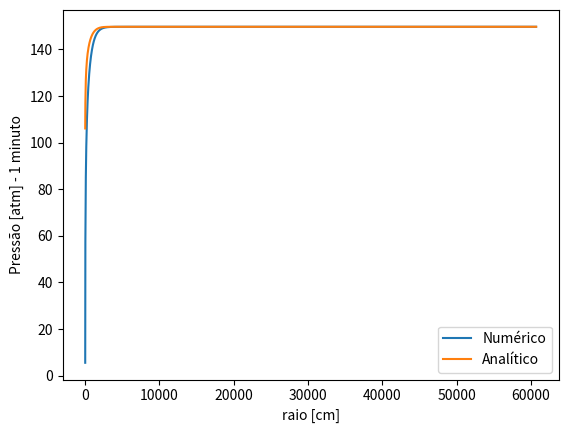

Generate this figure with matplotlib:
# -*- coding: utf-8 -*-
"""
Created on Tue Sep 28 15:50:37 2021

@author: User
"""

#Resolução do Problema 2 - Lista 2:Fluxo radial unidimensional - numérico
#Método implícito

import math as m
import scipy.special as sc
import matplotlib.pyplot as plt

#1 - Dados de entrada
re = 60690                                                             #raio externo [cm]
rw = 8.9                                                               #raio do poço [cm]
h = 304.8                                                              #espessura do reservatório [cm]
pi = 149.7                                                             #pressão inicial [atm]
q0 = 5180                                                              #vazão [cm^3 std/ s]
kk = 0.15                                                              #permeabilidade [Darcy]
phi= 0.2                                                               #porosidade [x100%]
ct = 0.0002204                                                         #compressibilidade total [1/atm]
mu = 0.33                                                              #viscosidade [cp]
Bo = 1.5                                                               # fato volume formação [m^3/m^3 std]
g = 1.78108                                                            #gamma para p em rw


#2 - Cálculo das constantes

dt = 15                                                              #passo de tempo [s]
dr = 30.345                                                           #espassamento da malha [cm]

ni = kk/(phi*mu*ct)                                                   #constante de difusividade hidráulica - eq.3.113 de Rosa et al.

#parcelas constantes da transmissibilidade do nó
tau_c1 = ni*dt/(dr**2)          
tau_c2 = ni*dt/(2*dr)                                                 #parcela que multiplica 1/ri no cálculo da pressão


# parcelas constantes relativo ao pw 
cc = Bo*q0*mu/(2*m.pi*kk*h)    

#3 - Definição da lista de raios - pontos i - que serão calculados o campos de pressão
#A quantidade de nós, Nr, irá definir o tamanho da matriz das transmissibiliades - Nr x Nr

r = []
n = int (re/dr)
for i in range(n+1):
    r += [i*dr]
r[0] = rw                                                            #correção r1 = 0 para r1 = rw

print(r[-1])                                                         #teste para saber o último valor: r[n+1]

Nr = len(r)                                                          #numero de pontos no espaço


#4 - Condições iniciais

t1 = 60 #*60*24                                                         #[s] tempo total de análise
Nt = int(t1/dt)                                                       #número de passos no tempo

Pi = []                                                              #campo de pressões iniciais
for i in range(Nr):                                                  #Pi = [pi for i in range(Nr)]
    Pi += [pi]
    
   
#5 - Montagem da matriz de transmissibilidades

#matriz zerada
tr = []
for i in range (Nr):
    tr += [[]]
for i in range (Nr):
    tr[i] += [0 for j in range(Nr)]                                  #matriz = [[0 for i in range(Nr)] for j in range (Nr)].Montagem de matriz - lista de lista

#matriz tri - diagonal                                 
for i in range (Nr):
    for j in range (Nr):
        if i==j:                                                      #parcela diagonal
            tr [i][j] = 1 + 2*tau_c1                              
        elif j-i == 1:                                                #diagonal superior
            if i == 0:
                tr [i][j] = -2*tau_c1
            else:
                tr [i][j] = -(tau_c2*(1/r[i]) + tau_c1)                
        elif j-i == -1:                                               #diagonal inferior
             if i == (Nr-1):
                tr [i][j] = -2*tau_c1
             else:
                tr [i][j] = -(tau_c1 - tau_c2*(1/r[i]))                



#6 - Inversão da matriz de transmissibiliade                    
#https://numpy.org/doc/stable/reference/generated/numpy.linalg.inv.html?highlight=inv#numpy.linalg.inv


from numpy.linalg import inv
tr_inv = inv(tr)
      
#7 - Cálculo do campos de pressões no tempo (numérico)   
    
P = []                                                                           #pressões no tempo presente
P_aux = []                                                                       #pressões no tempo futuro

for k in range (Nt):
    if k == 0:
        P = Pi.copy()
        print('it =', k,'// t[s] =', round(k*dt, 2), '// horas =', round(k*dt/3600, 2), ' // dias =', round(k*dt/3600/24, 2), 
              '// mes = ', round(k*dt/3600/24/30.2, 1), '// ano =', round(k*dt/3600/24/365.5, 1), '// pw[atm] =',round(P[0], 2))
    else:
        P = P_aux.copy()
        P_aux = []
        print('it =', k,'// t[s] =', round(k*dt, 2), '// horas =', round(k*dt/3600, 2), ' // dias =', round(k*dt/3600/24, 2), 
              '// mes = ', round(k*dt/3600/24/30.2, 1), '// ano =', round(k*dt/3600/24/365.5, 1), '// pw[atm] =',round(P[0], 2))
    for i in range (Nr):
        P_aux += [0]
        for j in range (Nr):
            if j == 0:
                P_aux [i] = P_aux[i] + tr_inv[i][j]*(P[j] - (ni*dt/(r[j]**2))*cc)
            else:
                P_aux [i] = P_aux[i] + tr_inv[i][j]*P[j] 
      
            
print (P_aux[-1])     
        
#8 - Perfil de pressão (analítico)
C = Bo*q0*mu/(4*m.pi*kk*h)                                           #parte constante da equação 3.225 de Rosa et al.

p1 = []                                                              #lista a ser montada                                         

for i in range(Nr):
    p1 = p1 + [pi+C*sc.expi(-phi*mu*ct*r[i]**2/(4*kk*t1))]           #montagem da lista para p1@t1


print(p1[-1])                                                        #teste para saber o último valor: p1[n+1]


#7 - Gráficos
plt.plot(r, P_aux, label="Numérico")
plt.plot(r, p1, label="Analítico")
plt.xlabel('raio [cm]')
plt.ylabel('Pressão [atm] - 1 minuto')
plt.legend()
plt.show()
        
        
        


    
    
    
    
